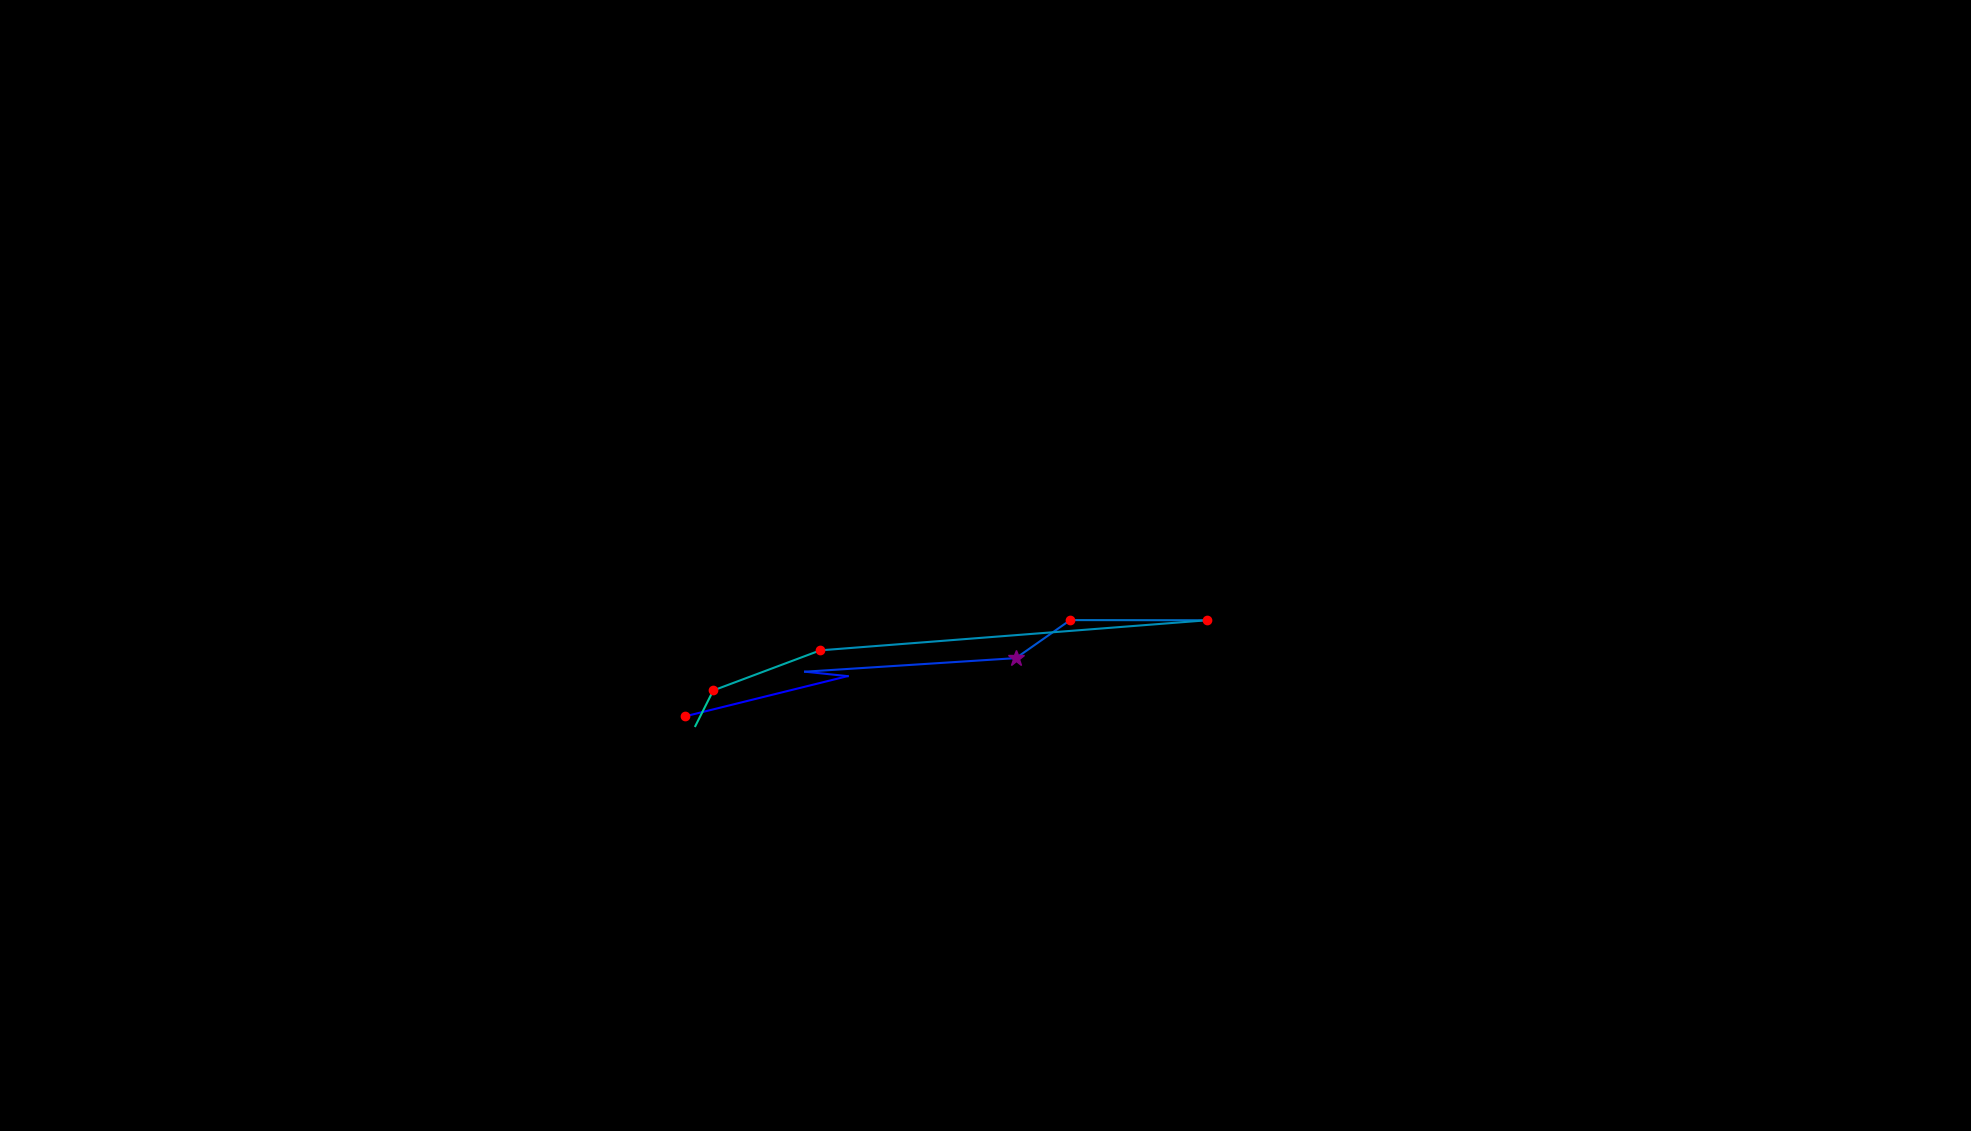

The table this chart was drawn from, first rows:
, fixation_id, timestamp, avg_gaze_x, avg_gaze_y, duration
0, 70.0, 23643, 889.3, 538.4, 241
1, 71.0, 23944, 1101, 590.7, 60.25
2, 72.0, 24233, 1046, 596.5, 36.15
3, 73.0, 24293, 1319, 614.1, 253.1
4, 74.0, 24570, 1390, 663.5, 192.8
5, 75.0, 24799, 1567, 663.3, 204.9
6, 76.0, 25077, 1065, 624.2, 180.8
7, 77.0, 25354, 926.3, 572.1, 144.6
8, 78.0, 25522, 903, 525.9, 60.25
